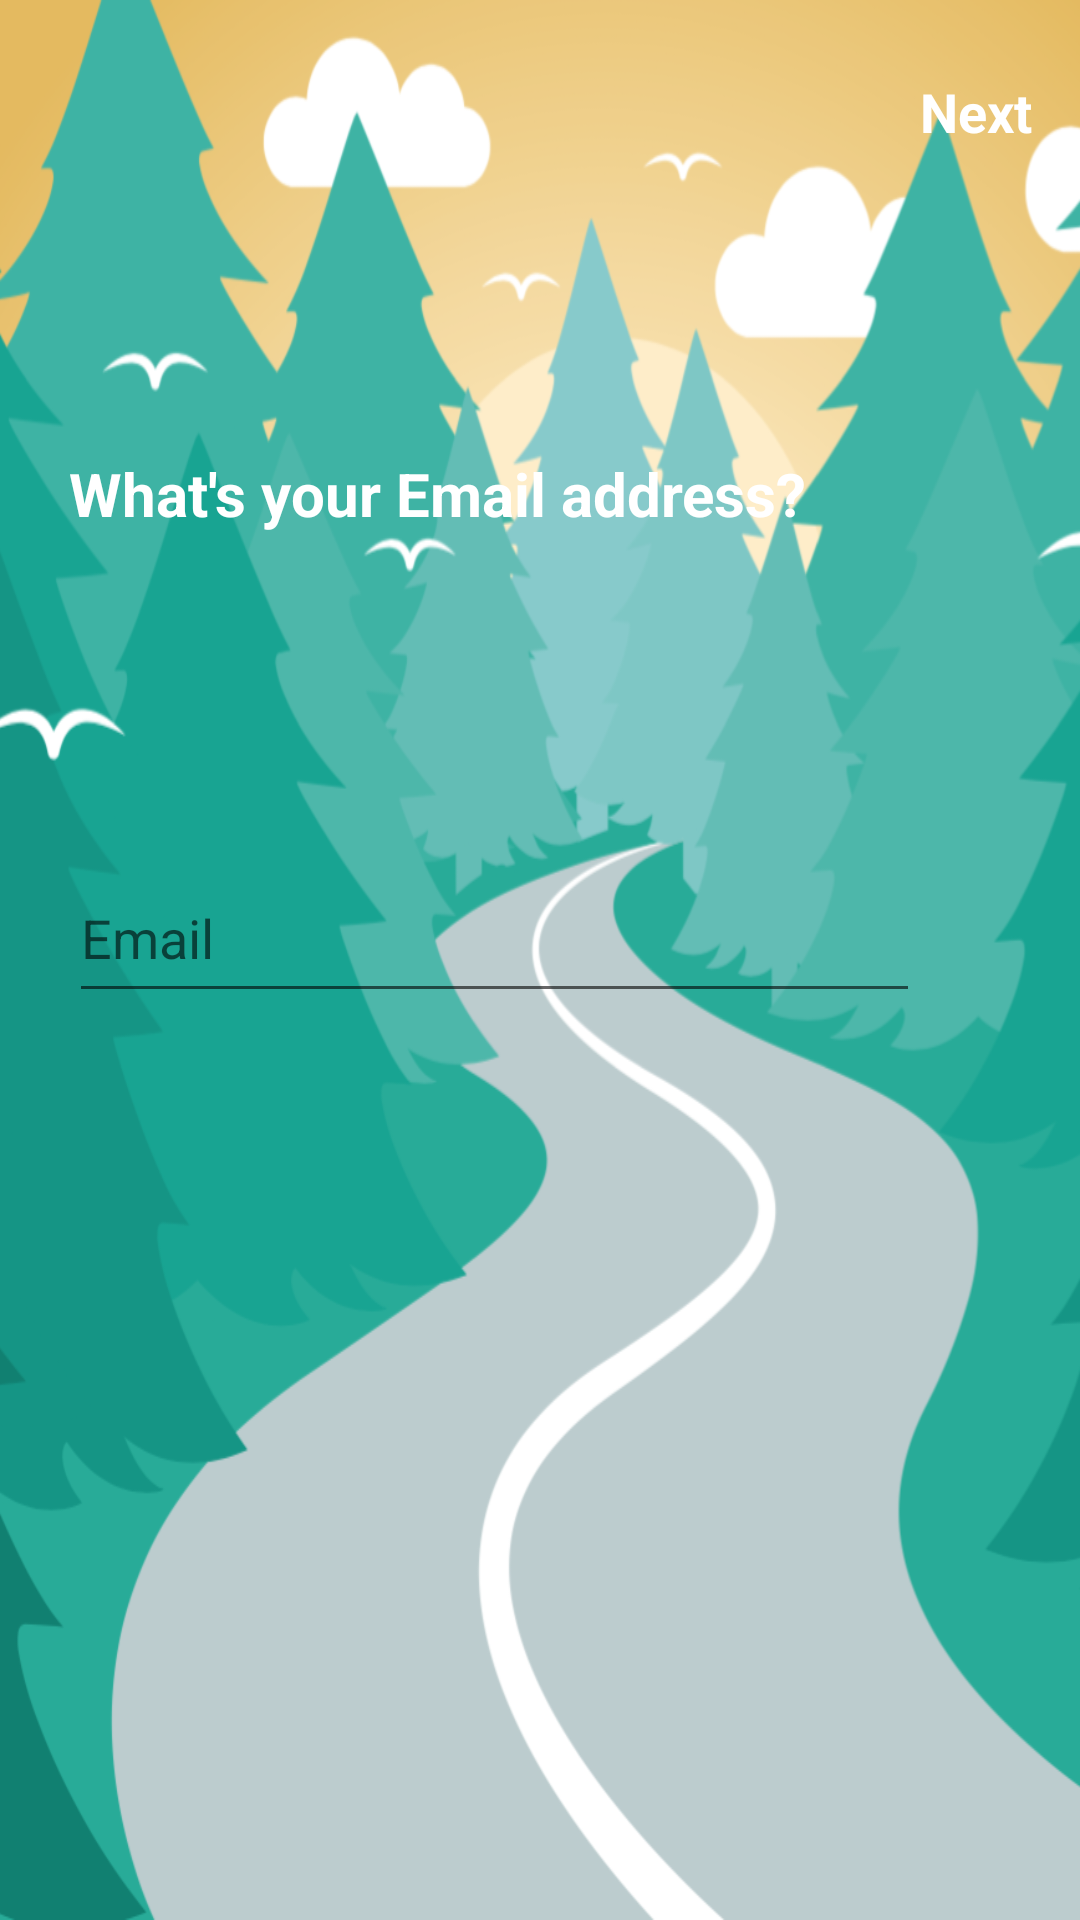

Produce the Android XML layout that renders to this screen, including the resource entries it uses.
<!-- AndroidManifest.xml: application theme AppTheme -->
<!-- res/layout/fragment_email.xml -->
<?xml version="1.0" encoding="utf-8"?>
<android.support.constraint.ConstraintLayout xmlns:android="http://schemas.android.com/apk/res/android"
    xmlns:app="http://schemas.android.com/apk/res-auto"
    xmlns:tools="http://schemas.android.com/tools"
    android:layout_width="match_parent"
    android:layout_height="match_parent"
    android:background="@drawable/bg3"
    tools:context="com.example.guest.weatherandroid.Activities.RegisterActivity"
    tools:layout_editor_absoluteX="0dp"
    tools:layout_editor_absoluteY="81dp">

    <TextView
        android:id="@+id/btnNext2"
        android:layout_width="wrap_content"
        android:layout_height="wrap_content"
        android:text="Next"
        android:textColor="@color/white"
        android:textSize="18sp"
        android:textStyle="bold"
        tools:layout_constraintTop_creator="1"
        tools:layout_constraintRight_creator="1"
        android:layout_marginEnd="16dp"
        app:layout_constraintRight_toRightOf="parent"
        android:layout_marginTop="25dp"
        app:layout_constraintTop_toTopOf="parent"
        android:layout_marginRight="16dp" />

    <EditText
        android:id="@+id/etEmail"
        android:layout_width="0dp"
        android:layout_height="53dp"
        android:ems="10"
        android:hint="Email"
        android:inputType="textEmailAddress"
        android:textColor="@color/colorPrimary"
        app:layout_constraintRight_toLeftOf="@+id/btnNext2"
        tools:layout_constraintTop_creator="1"
        tools:layout_constraintRight_creator="1"
        tools:layout_constraintBottom_creator="1"
        app:layout_constraintBottom_toBottomOf="parent"
        android:layout_marginTop="206dp"
        app:layout_constraintTop_toBottomOf="@+id/btnNext2"
        tools:layout_constraintLeft_creator="1"
        android:layout_marginBottom="205dp"
        app:layout_constraintLeft_toLeftOf="@+id/textView5"
        app:layout_constraintHorizontal_bias="0.0"
        app:layout_constraintVertical_bias="0.232" />

    <TextView
        android:id="@+id/textView5"
        android:layout_width="wrap_content"
        android:layout_height="wrap_content"
        android:text="What's your Email address?"
        android:textColor="@android:color/background_light"
        android:textSize="20sp"
        android:textStyle="bold"
        tools:layout_constraintTop_creator="1"
        android:layout_marginStart="23dp"
        android:layout_marginTop="151dp"
        tools:layout_constraintLeft_creator="1"
        app:layout_constraintLeft_toLeftOf="parent"
        app:layout_constraintTop_toTopOf="parent"
        android:layout_marginLeft="23dp" />

    <ImageView
        android:id="@+id/btnBack"
        android:layout_width="37dp"
        android:layout_height="39dp"
        android:layout_marginLeft="16dp"
        android:layout_marginStart="16dp"
        android:layout_marginTop="16dp"
        app:layout_constraintLeft_toLeftOf="parent"
        app:layout_constraintTop_toTopOf="parent"
        app:srcCompat="@drawable/ic_chevron_left_white_24dp"
        tools:layout_constraintLeft_creator="1"
        tools:layout_constraintTop_creator="1" />

</android.support.constraint.ConstraintLayout>
<!-- resources referenced by this layout -->
<resources>
  <color name="colorPrimary">#3F51B5</color>
  <!-- drawable bg3: png bitmap (drawable, 232651 bytes) -->
  <style name="AppTheme" parent="Theme.AppCompat.Light.DarkActionBar">
          
          <item name="colorPrimary">@color/colorPrimary</item>
          <item name="colorPrimaryDark">@color/colorPrimaryDark</item>
          <item name="colorAccent">@color/colorAccent</item>
      </style>
  <color name="colorPrimaryDark">#0a24ce</color>
  <color name="colorAccent">#FF4081</color>
  <!-- not gathered from this repository: default colours our renderer supplied (Android Studio template values) -->
  <color name="white">#FFFFFFFF</color>
</resources>
